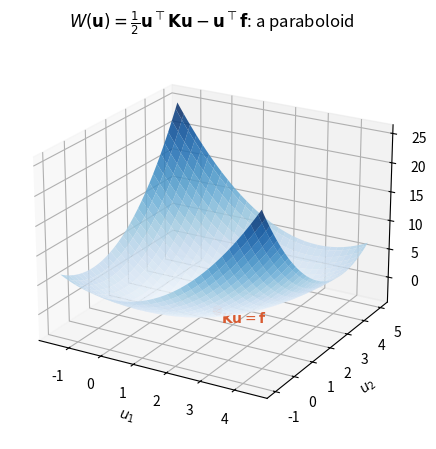

The script that saved this image: (Note: this script raises an exception after producing the figure.)
"""
Generates figures_notesC1/paraboloid.pdf
Notes C1, Section 2.4 (Minimization theorem): the quadratic energy
W(\mathbf{u}) = (1/2) x^T K x - x^T f for the spring-chain stiffness matrix K,
sliced at the optimal x3, shown as a paraboloid with its minimum marked
at the solution of Kx=f.
"""
import numpy as np
import matplotlib
matplotlib.use("Agg")
import matplotlib.pyplot as plt
from mpl_toolkits.mplot3d import Axes3D

# Same K, f as the spring-chain example (unit stiffnesses)
K = np.array([[2,-1,0],[-1,2,-1],[0,-1,2]], dtype=float)
f = np.array([1,1,1], dtype=float)
x_star = np.linalg.solve(K, f)

# Restrict to the (x1,x2) plane with x3 fixed at its optimal value, to plot a genuine paraboloid
x3_star = x_star[2]
x1 = np.linspace(x_star[0]-3, x_star[0]+3, 60)
x2 = np.linspace(x_star[1]-3, x_star[1]+3, 60)
X1, X2 = np.meshgrid(x1, x2)
W = np.zeros_like(X1)
for i in range(X1.shape[0]):
    for j in range(X1.shape[1]):
        x = np.array([X1[i,j], X2[i,j], x3_star])
        W[i,j] = 0.5*x@K@x - x@f

fig = plt.figure(figsize=(6, 4.6))
ax = fig.add_subplot(111, projection="3d")
ax.plot_surface(X1, X2, W, cmap="Blues", alpha=0.85, linewidth=0, antialiased=True)
Wmin = 0.5*x_star@K@x_star - x_star@f
ax.scatter([x_star[0]], [x_star[1]], [Wmin], color="#D85A30", s=70,
           edgecolor="white", linewidth=1.2, depthshade=False, zorder=10)
ax.text(x_star[0]+0.3, x_star[1]-0.3, Wmin - 1, r"$\mathbf{K}\mathbf{u}=\mathbf{f}$", color="#D85A30", fontsize=10)
ax.set_xlabel("$u_1$")
ax.set_ylabel("$u_2$")
ax.set_zlabel("$W(\mathbf{u})$")
ax.set_title(r"$W(\mathbf{u})=\frac{1}{2}\mathbf{u}^\top\mathbf{K}\mathbf{u} - \mathbf{u}^\top\mathbf{f}$: a paraboloid")
ax.view_init(elev=22, azim=-60)
fig.tight_layout()
fig.savefig("../../figures/ch1/paraboloid.pdf")
print("x* =", x_star, " Wmin =", Wmin, " -0.5 f^T K^-1 f =", -0.5*f@np.linalg.solve(K,f))
